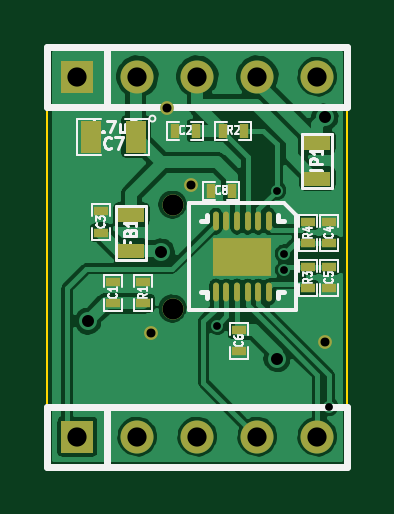
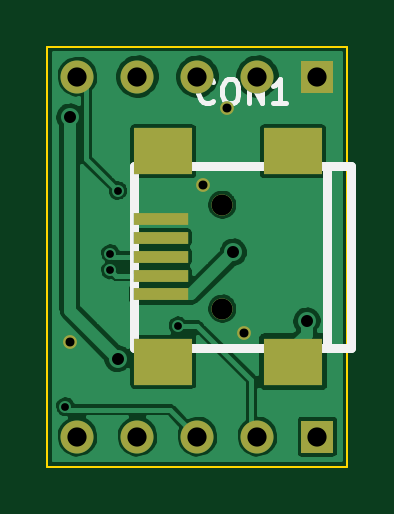
Circuit board: 10 layer files. Board 12.7 x 17.8 mm.
- bottom_copper: ft234xd-breakout-B_Cu.gbl (33000 bytes)
- bottom_mask: ft234xd-breakout-B_Mask.gbs (892 bytes)
- paste: ft234xd-breakout-B_Paste.gbp (477 bytes)
- bottom_silk: ft234xd-breakout-B_SilkS.gbo (1919 bytes)
- outline: ft234xd-breakout-Edge_Cuts.gbr (424 bytes)
- top_copper: ft234xd-breakout-F_Cu.gtl (47809 bytes)
- top_mask: ft234xd-breakout-F_Mask.gts (1642 bytes)
- paste: ft234xd-breakout-F_Paste.gtp (1227 bytes)
- top_silk: ft234xd-breakout-F_SilkS.gto (12986 bytes)
- drill: ft234xd-breakout.drl (541 bytes)

=== bottom_copper: ft234xd-breakout-B_Cu.gbl (33000 bytes, source omitted) ===
=== bottom_mask: ft234xd-breakout-B_Mask.gbs ===
G04 (created by PCBNEW (2013-june-11)-stable) date Sun 16 Feb 2014 08:29:20 PM PST*
%MOIN*%
G04 Gerber Fmt 3.4, Leading zero omitted, Abs format*
%FSLAX34Y34*%
G01*
G70*
G90*
G04 APERTURE LIST*
%ADD10C,0.00590551*%
%ADD11C,0.023*%
%ADD12R,0.0906X0.0197*%
%ADD13R,0.0984X0.0787*%
%ADD14C,0.0354*%
%ADD15R,0.055X0.055*%
%ADD16C,0.055*%
G04 APERTURE END LIST*
G54D10*
G54D11*
X76225Y-33275D03*
X79125Y-33425D03*
X76900Y-30800D03*
G54D12*
X77608Y-32630D03*
X77608Y-32315D03*
X77608Y-32000D03*
X77608Y-31685D03*
X77608Y-31370D03*
G54D13*
X77569Y-33752D03*
X75404Y-33752D03*
X77569Y-30248D03*
X75404Y-30248D03*
G54D14*
X76585Y-32866D03*
X76585Y-31134D03*
G54D15*
X75000Y-29000D03*
G54D16*
X76000Y-29000D03*
X77000Y-29000D03*
X78000Y-29000D03*
X79000Y-29000D03*
G54D15*
X75000Y-35000D03*
G54D16*
X76000Y-35000D03*
X77000Y-35000D03*
X78000Y-35000D03*
X79000Y-35000D03*
G54D11*
X76500Y-29525D03*
M02*

=== paste: ft234xd-breakout-B_Paste.gbp ===
G04 (created by PCBNEW (2013-june-11)-stable) date Sun 16 Feb 2014 08:29:20 PM PST*
%MOIN*%
G04 Gerber Fmt 3.4, Leading zero omitted, Abs format*
%FSLAX34Y34*%
G01*
G70*
G90*
G04 APERTURE LIST*
%ADD10C,0.00590551*%
%ADD11R,0.0906X0.0197*%
%ADD12R,0.0984X0.0787*%
G04 APERTURE END LIST*
G54D10*
G54D11*
X77608Y-32630D03*
X77608Y-32315D03*
X77608Y-32000D03*
X77608Y-31685D03*
X77608Y-31370D03*
G54D12*
X77569Y-33752D03*
X75404Y-33752D03*
X77569Y-30248D03*
X75404Y-30248D03*
M02*

=== bottom_silk: ft234xd-breakout-B_SilkS.gbo ===
G04 (created by PCBNEW (2013-june-11)-stable) date Sun 16 Feb 2014 08:29:20 PM PST*
%MOIN*%
G04 Gerber Fmt 3.4, Leading zero omitted, Abs format*
%FSLAX34Y34*%
G01*
G70*
G90*
G04 APERTURE LIST*
%ADD10C,0.00590551*%
%ADD11C,0.015*%
%ADD12C,0.008*%
%ADD13C,0.023*%
%ADD14R,0.0906X0.0197*%
%ADD15R,0.0984X0.0787*%
%ADD16C,0.0354*%
%ADD17R,0.055X0.055*%
%ADD18C,0.055*%
G04 APERTURE END LIST*
G54D10*
G54D11*
X74833Y-33516D02*
X74833Y-30484D01*
X74439Y-33516D02*
X74439Y-30484D01*
X74439Y-30484D02*
X78061Y-30484D01*
X78061Y-30484D02*
X78061Y-33516D01*
X78061Y-33516D02*
X74439Y-33516D01*
G54D12*
X76735Y-29406D02*
X76754Y-29425D01*
X76811Y-29444D01*
X76850Y-29444D01*
X76907Y-29425D01*
X76945Y-29387D01*
X76964Y-29349D01*
X76983Y-29273D01*
X76983Y-29216D01*
X76964Y-29140D01*
X76945Y-29102D01*
X76907Y-29063D01*
X76850Y-29044D01*
X76811Y-29044D01*
X76754Y-29063D01*
X76735Y-29083D01*
X76488Y-29044D02*
X76411Y-29044D01*
X76373Y-29063D01*
X76335Y-29102D01*
X76316Y-29178D01*
X76316Y-29311D01*
X76335Y-29387D01*
X76373Y-29425D01*
X76411Y-29444D01*
X76488Y-29444D01*
X76526Y-29425D01*
X76564Y-29387D01*
X76583Y-29311D01*
X76583Y-29178D01*
X76564Y-29102D01*
X76526Y-29063D01*
X76488Y-29044D01*
X76145Y-29444D02*
X76145Y-29044D01*
X75916Y-29444D01*
X75916Y-29044D01*
X75516Y-29444D02*
X75745Y-29444D01*
X75630Y-29444D02*
X75630Y-29044D01*
X75669Y-29102D01*
X75707Y-29140D01*
X75745Y-29159D01*
%LPC*%
G54D13*
X76225Y-33275D03*
X79125Y-33425D03*
X76900Y-30800D03*
G54D14*
X77608Y-32630D03*
X77608Y-32315D03*
X77608Y-32000D03*
X77608Y-31685D03*
X77608Y-31370D03*
G54D15*
X77569Y-33752D03*
X75404Y-33752D03*
X77569Y-30248D03*
X75404Y-30248D03*
G54D16*
X76585Y-32866D03*
X76585Y-31134D03*
G54D17*
X75000Y-29000D03*
G54D18*
X76000Y-29000D03*
X77000Y-29000D03*
X78000Y-29000D03*
X79000Y-29000D03*
G54D17*
X75000Y-35000D03*
G54D18*
X76000Y-35000D03*
X77000Y-35000D03*
X78000Y-35000D03*
X79000Y-35000D03*
G54D13*
X76500Y-29525D03*
M02*

=== outline: ft234xd-breakout-Edge_Cuts.gbr ===
G04 (created by PCBNEW (2013-june-11)-stable) date Sun 16 Feb 2014 08:29:20 PM PST*
%MOIN*%
G04 Gerber Fmt 3.4, Leading zero omitted, Abs format*
%FSLAX34Y34*%
G01*
G70*
G90*
G04 APERTURE LIST*
%ADD10C,0.00590551*%
%ADD11C,0.00393701*%
G04 APERTURE END LIST*
G54D10*
G54D11*
X74500Y-28500D02*
X79500Y-28500D01*
X79500Y-35500D02*
X74500Y-35500D01*
X79500Y-35500D02*
X79500Y-28500D01*
X74500Y-28500D02*
X74500Y-35500D01*
M02*

=== top_copper: ft234xd-breakout-F_Cu.gtl (47809 bytes, source omitted) ===
=== top_mask: ft234xd-breakout-F_Mask.gts ===
G04 (created by PCBNEW (2013-june-11)-stable) date Sun 16 Feb 2014 08:29:20 PM PST*
%MOIN*%
G04 Gerber Fmt 3.4, Leading zero omitted, Abs format*
%FSLAX34Y34*%
G01*
G70*
G90*
G04 APERTURE LIST*
%ADD10C,0.00590551*%
%ADD11C,0.023*%
%ADD12C,0.0354*%
%ADD13R,0.055X0.055*%
%ADD14C,0.055*%
%ADD15R,0.035X0.055*%
%ADD16R,0.045X0.025*%
%ADD17R,0.0236X0.0157*%
%ADD18R,0.0157X0.0236*%
%ADD19R,0.0984252X0.0629921*%
%ADD20O,0.00984252X0.0315*%
G04 APERTURE END LIST*
G54D10*
G54D11*
X76225Y-33275D03*
X79125Y-33425D03*
X76900Y-30800D03*
G54D12*
X76585Y-32866D03*
X76585Y-31134D03*
G54D13*
X75000Y-29000D03*
G54D14*
X76000Y-29000D03*
X77000Y-29000D03*
X78000Y-29000D03*
X79000Y-29000D03*
G54D13*
X75000Y-35000D03*
G54D14*
X76000Y-35000D03*
X77000Y-35000D03*
X78000Y-35000D03*
X79000Y-35000D03*
G54D15*
X75975Y-30000D03*
X75225Y-30000D03*
G54D16*
X75900Y-31900D03*
X75900Y-31300D03*
X79000Y-30700D03*
X79000Y-30100D03*
G54D17*
X78850Y-32173D03*
X78850Y-32527D03*
X78850Y-31777D03*
X78850Y-31423D03*
G54D18*
X77777Y-29900D03*
X77423Y-29900D03*
G54D17*
X76100Y-32777D03*
X76100Y-32423D03*
X75400Y-31602D03*
X75400Y-31248D03*
G54D18*
X76977Y-29900D03*
X76623Y-29900D03*
G54D17*
X75600Y-32777D03*
X75600Y-32423D03*
X77700Y-33223D03*
X77700Y-33577D03*
G54D18*
X77577Y-30900D03*
X77223Y-30900D03*
G54D17*
X79200Y-31777D03*
X79200Y-31423D03*
X79200Y-32173D03*
X79200Y-32527D03*
G54D11*
X76500Y-29525D03*
G54D19*
X77750Y-32000D03*
G54D20*
X78192Y-31409D03*
X78015Y-31409D03*
X77838Y-31409D03*
X77661Y-31409D03*
X77484Y-31409D03*
X77307Y-31409D03*
X77307Y-32590D03*
X77484Y-32590D03*
X77661Y-32590D03*
X77838Y-32590D03*
X78015Y-32590D03*
X78192Y-32590D03*
M02*

=== paste: ft234xd-breakout-F_Paste.gtp ===
G04 (created by PCBNEW (2013-june-11)-stable) date Sun 16 Feb 2014 08:29:20 PM PST*
%MOIN*%
G04 Gerber Fmt 3.4, Leading zero omitted, Abs format*
%FSLAX34Y34*%
G01*
G70*
G90*
G04 APERTURE LIST*
%ADD10C,0.00590551*%
%ADD11R,0.035X0.055*%
%ADD12R,0.045X0.025*%
%ADD13R,0.0236X0.0157*%
%ADD14R,0.0157X0.0236*%
%ADD15R,0.0905512X0.0551181*%
%ADD16O,0.00984252X0.0315*%
G04 APERTURE END LIST*
G54D10*
G54D11*
X75975Y-30000D03*
X75225Y-30000D03*
G54D12*
X75900Y-31900D03*
X75900Y-31300D03*
X79000Y-30700D03*
X79000Y-30100D03*
G54D13*
X78850Y-32173D03*
X78850Y-32527D03*
X78850Y-31777D03*
X78850Y-31423D03*
G54D14*
X77777Y-29900D03*
X77423Y-29900D03*
G54D13*
X76100Y-32777D03*
X76100Y-32423D03*
X75400Y-31602D03*
X75400Y-31248D03*
G54D14*
X76977Y-29900D03*
X76623Y-29900D03*
G54D13*
X75600Y-32777D03*
X75600Y-32423D03*
X77700Y-33223D03*
X77700Y-33577D03*
G54D14*
X77577Y-30900D03*
X77223Y-30900D03*
G54D13*
X79200Y-31777D03*
X79200Y-31423D03*
X79200Y-32173D03*
X79200Y-32527D03*
G54D15*
X77750Y-32000D03*
G54D16*
X78192Y-31409D03*
X78015Y-31409D03*
X77838Y-31409D03*
X77661Y-31409D03*
X77484Y-31409D03*
X77307Y-31409D03*
X77307Y-32590D03*
X77484Y-32590D03*
X77661Y-32590D03*
X77838Y-32590D03*
X78015Y-32590D03*
X78192Y-32590D03*
M02*

=== top_silk: ft234xd-breakout-F_SilkS.gto (12986 bytes, source omitted) ===
=== drill: ft234xd-breakout.drl ===
M48
;DRILL file {Pcbnew (2013-june-11)-stable} date Sun 16 Feb 2014 08:29:22 PM PST
;FORMAT={-:-/ absolute / inch / decimal}
FMAT,2
INCH,TZ
T1C0.013
T2C0.015
T3C0.020
T4C0.032
T5C0.035
%
G90
G05
M72
T1
X7.7325Y-3.315
X7.8325Y-3.09
X7.845Y-3.195
X7.845Y-3.2225
X7.92Y-3.45
T2
X7.6225Y-3.3275
X7.65Y-2.9525
X7.69Y-3.08
X7.9125Y-3.3425
T3
X7.5175Y-3.3075
X7.64Y-3.1925
X7.8325Y-3.37
X7.9125Y-2.9675
T4
X7.5Y-2.9
X7.5Y-3.5
X7.6Y-2.9
X7.6Y-3.5
X7.7Y-2.9
X7.7Y-3.5
X7.8Y-2.9
X7.8Y-3.5
X7.9Y-2.9
X7.9Y-3.5
T5
X7.6585Y-3.1134
X7.6585Y-3.2866
T0
M30
